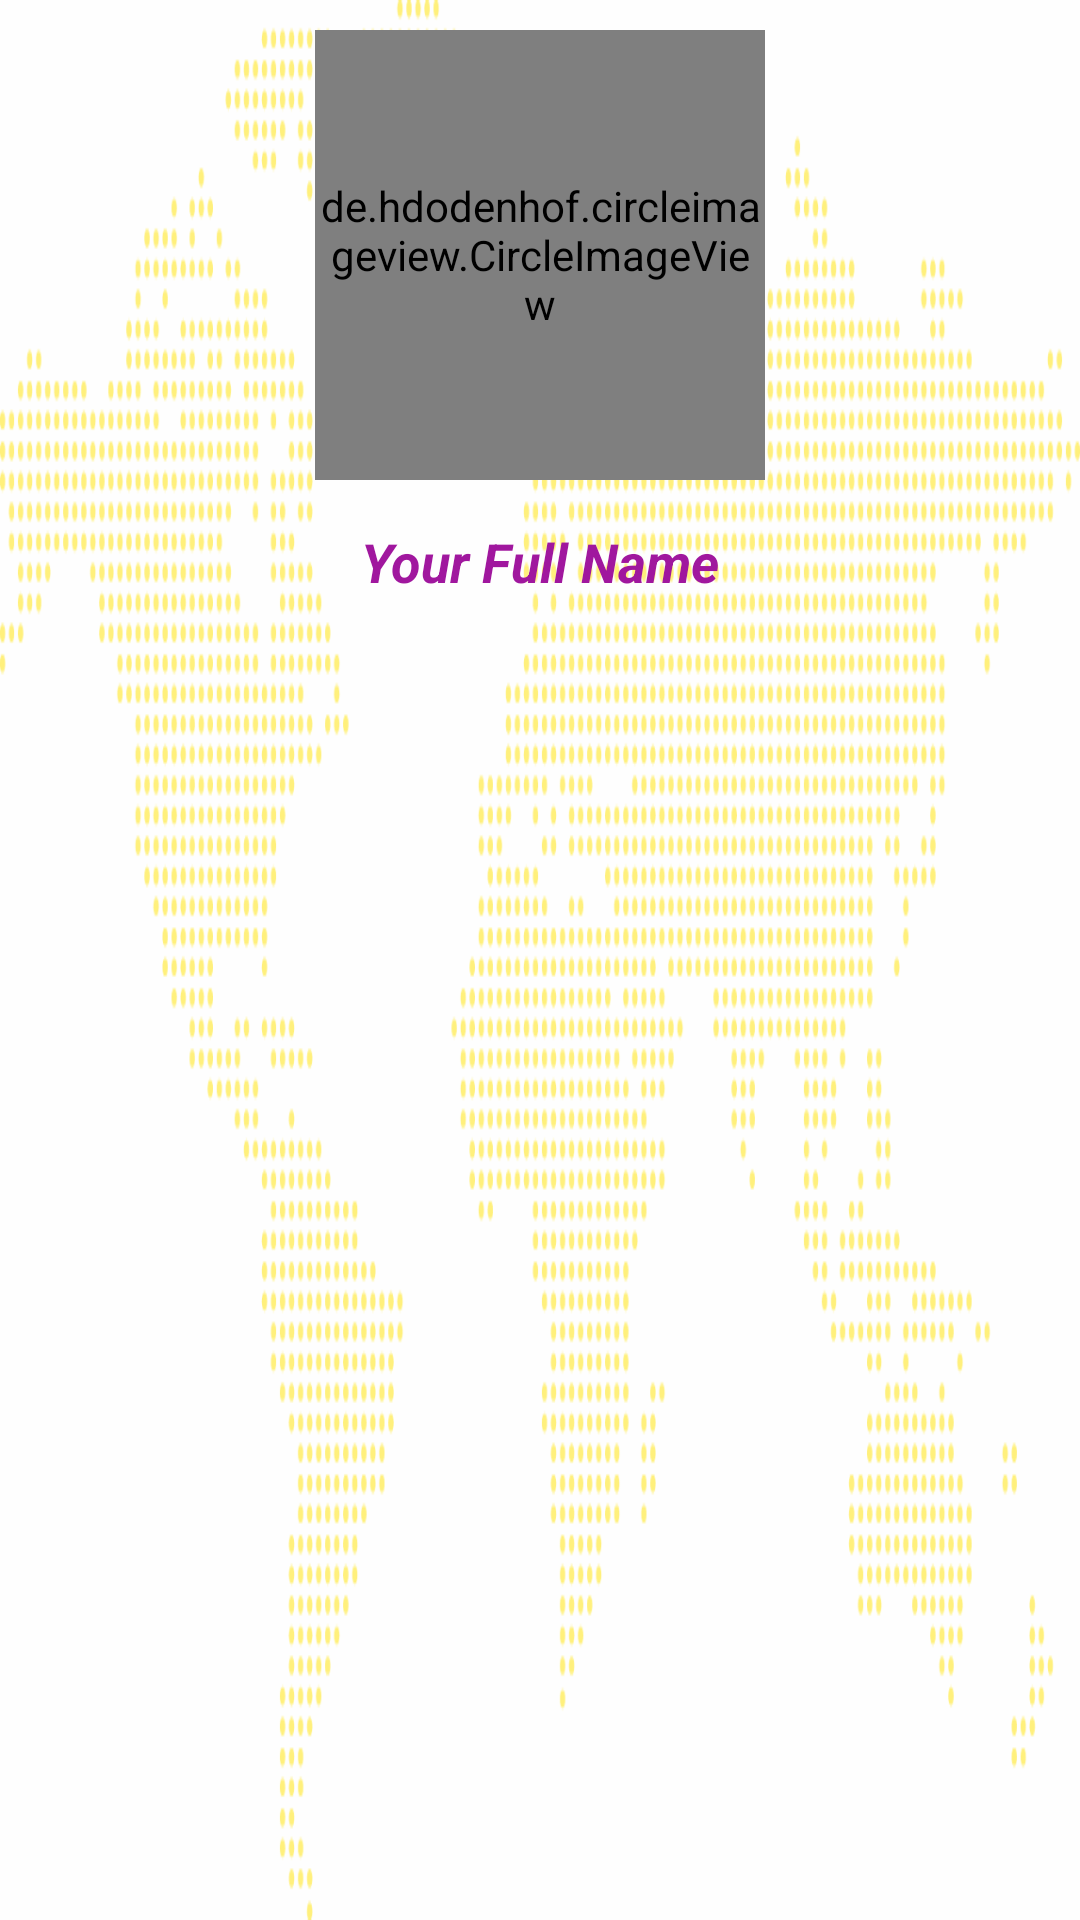

The Android layout XML behind this screen, and the referenced resources:
<!-- AndroidManifest.xml: application theme AppTheme -->
<!-- res/layout/navigation_header.xml -->
<?xml version="1.0" encoding="utf-8"?>
<RelativeLayout
    xmlns:android="http://schemas.android.com/apk/res/android"
    xmlns:app="http://schemas.android.com/apk/res-auto"
    android:layout_width="match_parent"
    android:layout_height="220dp"
    android:background="@drawable/nav_head">

    <de.hdodenhof.circleimageview.CircleImageView
        android:id="@+id/nav_profile_image"
        android:layout_width="150dp"
        android:layout_height="150dp"
        android:layout_alignParentTop="true"
        android:layout_centerHorizontal="true"
        android:layout_margin="10dp"
        android:src="@drawable/profile" />

    <TextView
        android:id="@+id/nav_user_full_name"
        android:layout_width="wrap_content"
        android:layout_height="wrap_content"
        android:layout_below="@+id/nav_profile_image"
        android:layout_centerHorizontal="true"
        android:layout_margin="5dp"
        android:text="Your Full Name"
        android:textColor="@color/sendercolor"
        android:textSize="18sp"
        android:textStyle="bold|italic" />

</RelativeLayout>
<!-- resources referenced by this layout -->
<resources>
  <color name="sendercolor">#a0179e</color>
  <!-- drawable nav_head: png bitmap (drawable, 61433 bytes) -->
  <style name="AppTheme" parent="Theme.AppCompat.Light.NoActionBar">
          
          <item name="colorPrimary">@color/colorPrimary</item>
          <item name="colorPrimaryDark">@color/colorPrimaryDark</item>
          <item name="colorAccent">@color/colorAccent</item>
          <item name="android:colorBackground">@color/background_material_light</item>
      </style>
  <color name="colorPrimary">#795548</color>
  <color name="colorPrimaryDark">#5D4037</color>
  <color name="colorAccent">#FF4081</color>
  <color name="background_material_light">#fefefe</color>
</resources>
